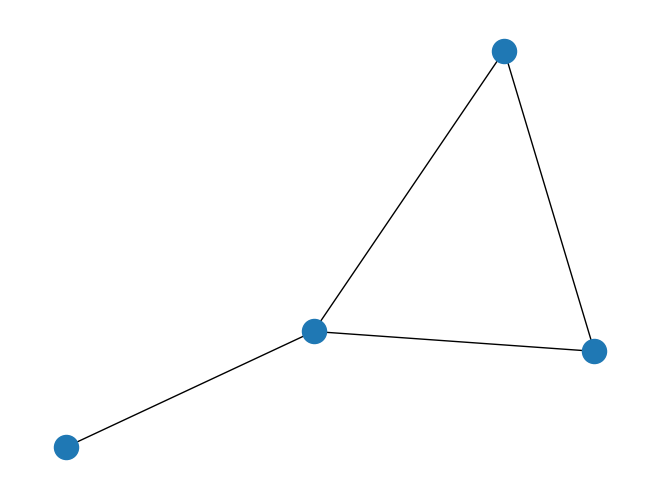

Write the Python code that produced this figure.
import matplotlib.pyplot as plt
import networkx as nx

graph = nx.Graph()

edge = [('a', 'b', 0.3), ('b', 'c', 0.9), ('a', 'c', 0.5), ('c', 'd', 1.2)]

graph.add_weighted_edges_from(edge)

nx.draw(graph)

plt.show()
